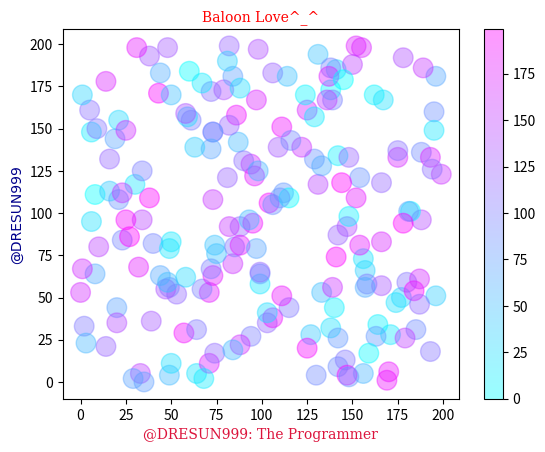

This chart was generated by the following Python code:
import matplotlib.pyplot as plt
import numpy as np
import random

x=np.random.randint(200,size=(200))
y=np.random.randint(200,size=(200))
colors=np.random.randint(200,size=(200))

dict1={"family":"serif","color":"red","size":10}
dict2={"family":"serif","color":"crimson","size":10}
dict3={"family":"font","color":"DarkBlue","size":10}

plt.title("Baloon Love^_^",fontdict=dict1)
plt.xlabel("@DRESUN999: The Programmer",fontdict=dict2)
plt.ylabel("@DRESUN999",fontdict=dict3)
plt.scatter(x,y,c=colors,s=200,cmap="cool",alpha=0.4)
plt.colorbar()
plt.show()